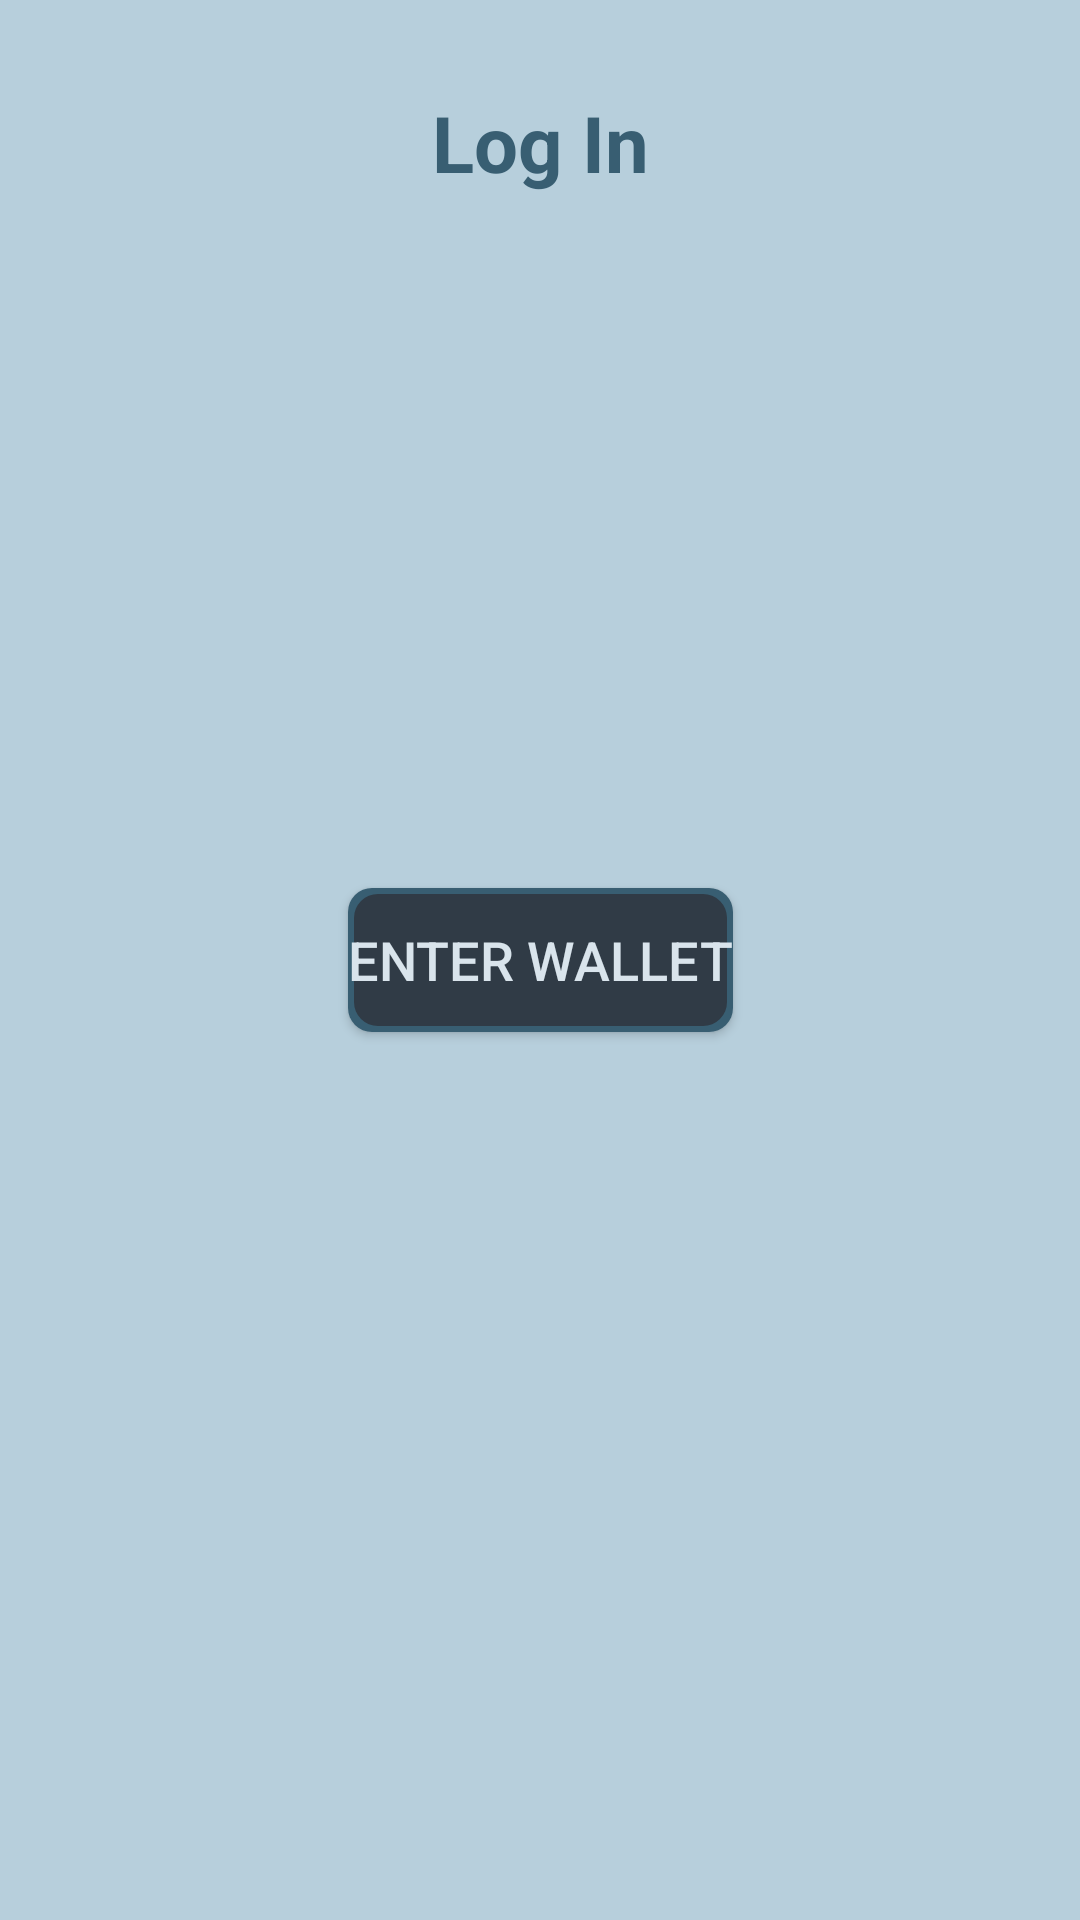

This screen was rendered from an Android layout file. Write that file and the resources it references.
<!-- AndroidManifest.xml: application theme AppTheme -->
<!-- res/layout/fragment_auth.xml -->
<?xml version="1.0" encoding="utf-8"?>
<layout xmlns:tools="http://schemas.android.com/tools"
    xmlns:android="http://schemas.android.com/apk/res/android"
    xmlns:app="http://schemas.android.com/apk/res-auto">

    <androidx.constraintlayout.widget.ConstraintLayout
        android:layout_width="match_parent"
        android:layout_height="match_parent"
        android:id="@+id/auth_fragment"
        tools:context=".ui.fragment.AuthFragment">

        <TextView
            android:id="@+id/auth_unlock_wallet_title"
            style="@style/FragmentTitleText"
            android:layout_width="wrap_content"
            android:layout_height="wrap_content"
            android:layout_marginTop="30dp"
            android:text="Log In"
            app:layout_constraintEnd_toEndOf="parent"
            app:layout_constraintStart_toStartOf="parent"
            app:layout_constraintTop_toTopOf="parent" />

        <Button
            android:id="@+id/correct_pin_button"
            style="@style/ButtonStyle"
            android:layout_width="wrap_content"
            android:layout_height="wrap_content"
            android:text="enter wallet"
            app:layout_constraintBottom_toBottomOf="parent"
            app:layout_constraintEnd_toEndOf="parent"
            app:layout_constraintStart_toStartOf="parent"
            app:layout_constraintTop_toTopOf="parent" />

    </androidx.constraintlayout.widget.ConstraintLayout>

</layout>
<!-- resources referenced by this layout -->
<resources>
  <style name="ButtonStyle">
          <item name="android:background">@drawable/basic_button_background</item>
          <item name="android:textAllCaps">true</item>
          <item name="android:textSize">@dimen/button_font_size</item>
          <item name="android:textColor">@color/colorButtonText</item>
          <item name="android:clickable">true</item>
          <item name="android:focusable">true</item>
      </style>
  <style name="FragmentTitleText">
          <item name="android:textSize">@dimen/fragment_title_text_size</item>
          <item name="android:textStyle">bold</item>
          <item name="android:textColor">@color/colorRegularText</item>
      </style>
  <style name="AppTheme" parent="Theme.MaterialComponents.DayNight.NoActionBar">
          <item name="colorPrimary">@color/colorPrimary</item>
          <item name="colorPrimaryDark">@color/colorPrimaryDark</item>
          <item name="colorAccent">@color/colorAccent</item>
          <item name="android:colorBackground">@color/colorBackground</item>
      </style>
  <!-- drawable basic_button_background (drawable) -->
  <?xml version="1.0" encoding="utf-8"?>
  <layer-list xmlns:android="http://schemas.android.com/apk/res/android">
      <item>
          <shape android:shape="rectangle">
              <solid android:color="@color/buttonBackgroundBorder" />
              <corners android:radius="@dimen/button_corner_radius" />
          </shape>
      </item>
  
      <item
          android:bottom="2dp"
          android:left="2dp"
          android:right="2dp"
          android:top="2dp">
          <shape android:shape="rectangle">
              <solid android:color="@color/buttonBackground" />
              <corners android:radius="@dimen/button_corner_radius" />
          </shape>
      </item>
  
  </layer-list>
  <dimen name="button_font_size">18sp</dimen>
  <color name="colorButtonText">#D9E4EC</color>
  <dimen name="fragment_title_text_size">26sp</dimen>
  <color name="colorRegularText">#385E72</color>
  <color name="colorPrimary">#385E72</color>
  <color name="colorPrimaryDark">#303B46</color>
  <color name="colorAccent">#8decd8</color>
  <color name="colorBackground">#B7CFDC</color>
  <color name="buttonBackgroundBorder">#385E72</color>
  <dimen name="button_corner_radius">8dp</dimen>
  <color name="buttonBackground">@color/colorPrimaryDark</color>
</resources>
